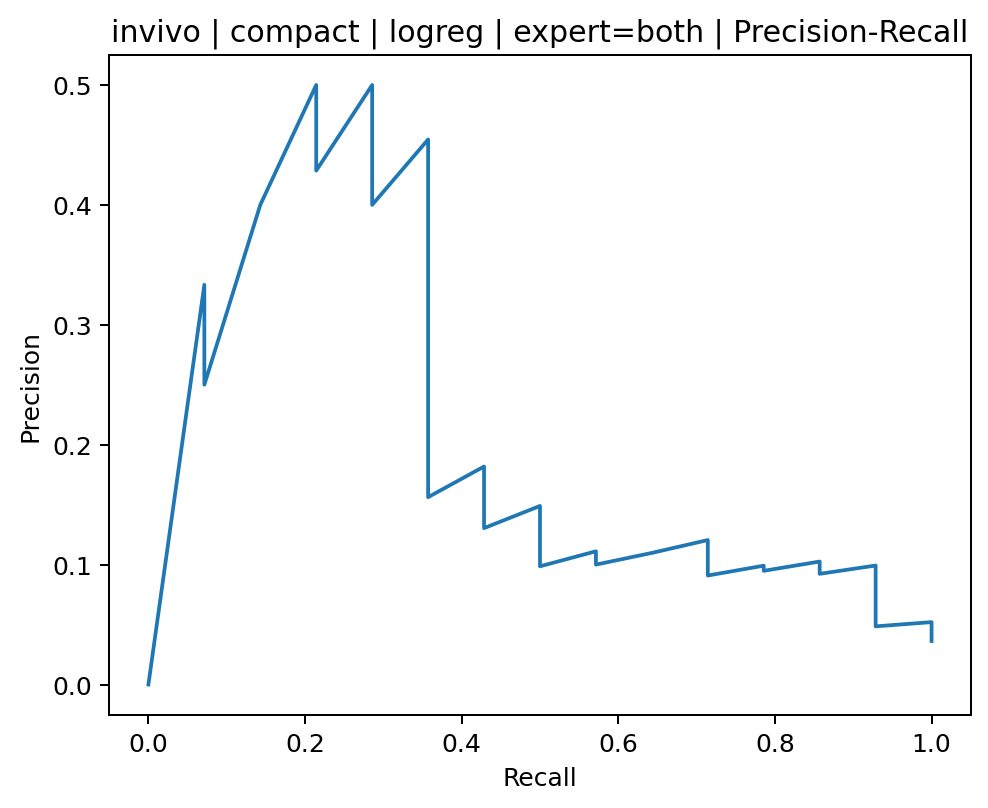

The table this chart was drawn from, first rows:
precision, recall, threshold
0.03627, 1.0, 4.915172572319217e-07
0.03636, 1.0, 0.0001327
0.03646, 1.0, 0.0002721
0.03655, 1.0, 0.0003845
0.03665, 1.0, 0.0004157
0.03675, 1.0, 0.0006689
0.03684, 1.0, 0.0007202
0.03694, 1.0, 0.0008269
0.03704, 1.0, 0.0009558
0.03714, 1.0, 0.000961
0.03723, 1.0, 0.001018
0.03733, 1.0, 0.001116
0.03743, 1.0, 0.001333
0.03753, 1.0, 0.00147
0.03763, 1.0, 0.001747
0.03774, 1.0, 0.001803
0.03784, 1.0, 0.002676
0.03794, 1.0, 0.002907
0.03804, 1.0, 0.00353
0.03815, 1.0, 0.005094
0.03825, 1.0, 0.005401
0.03836, 1.0, 0.00641
0.03846, 1.0, 0.0066
0.03857, 1.0, 0.007794
0.03867, 1.0, 0.008004
0.03878, 1.0, 0.009699
0.03889, 1.0, 0.01054
0.039, 1.0, 0.01108
0.03911, 1.0, 0.01169
0.03922, 1.0, 0.01284
0.03933, 1.0, 0.01374
0.03944, 1.0, 0.0138
0.03955, 1.0, 0.01413
0.03966, 1.0, 0.01502
0.03977, 1.0, 0.01554
0.03989, 1.0, 0.01742
0.04, 1.0, 0.01769
0.04011, 1.0, 0.01835
0.04023, 1.0, 0.01847
0.04035, 1.0, 0.01898
0.04046, 1.0, 0.01905
0.04058, 1.0, 0.01948
0.0407, 1.0, 0.02011
0.04082, 1.0, 0.02016
0.04094, 1.0, 0.02101
0.04106, 1.0, 0.02139
0.04118, 1.0, 0.02264
0.0413, 1.0, 0.0233
0.04142, 1.0, 0.02393
0.04154, 1.0, 0.02413
0.04167, 1.0, 0.02578
0.04179, 1.0, 0.0268
0.04192, 1.0, 0.0269
0.04204, 1.0, 0.02695
0.0423, 1.0, 0.02739
0.04242, 1.0, 0.02864
0.04255, 1.0, 0.02947
0.04268, 1.0, 0.02969
0.04281, 1.0, 0.03073
0.04294, 1.0, 0.03097
... 316 more rows
